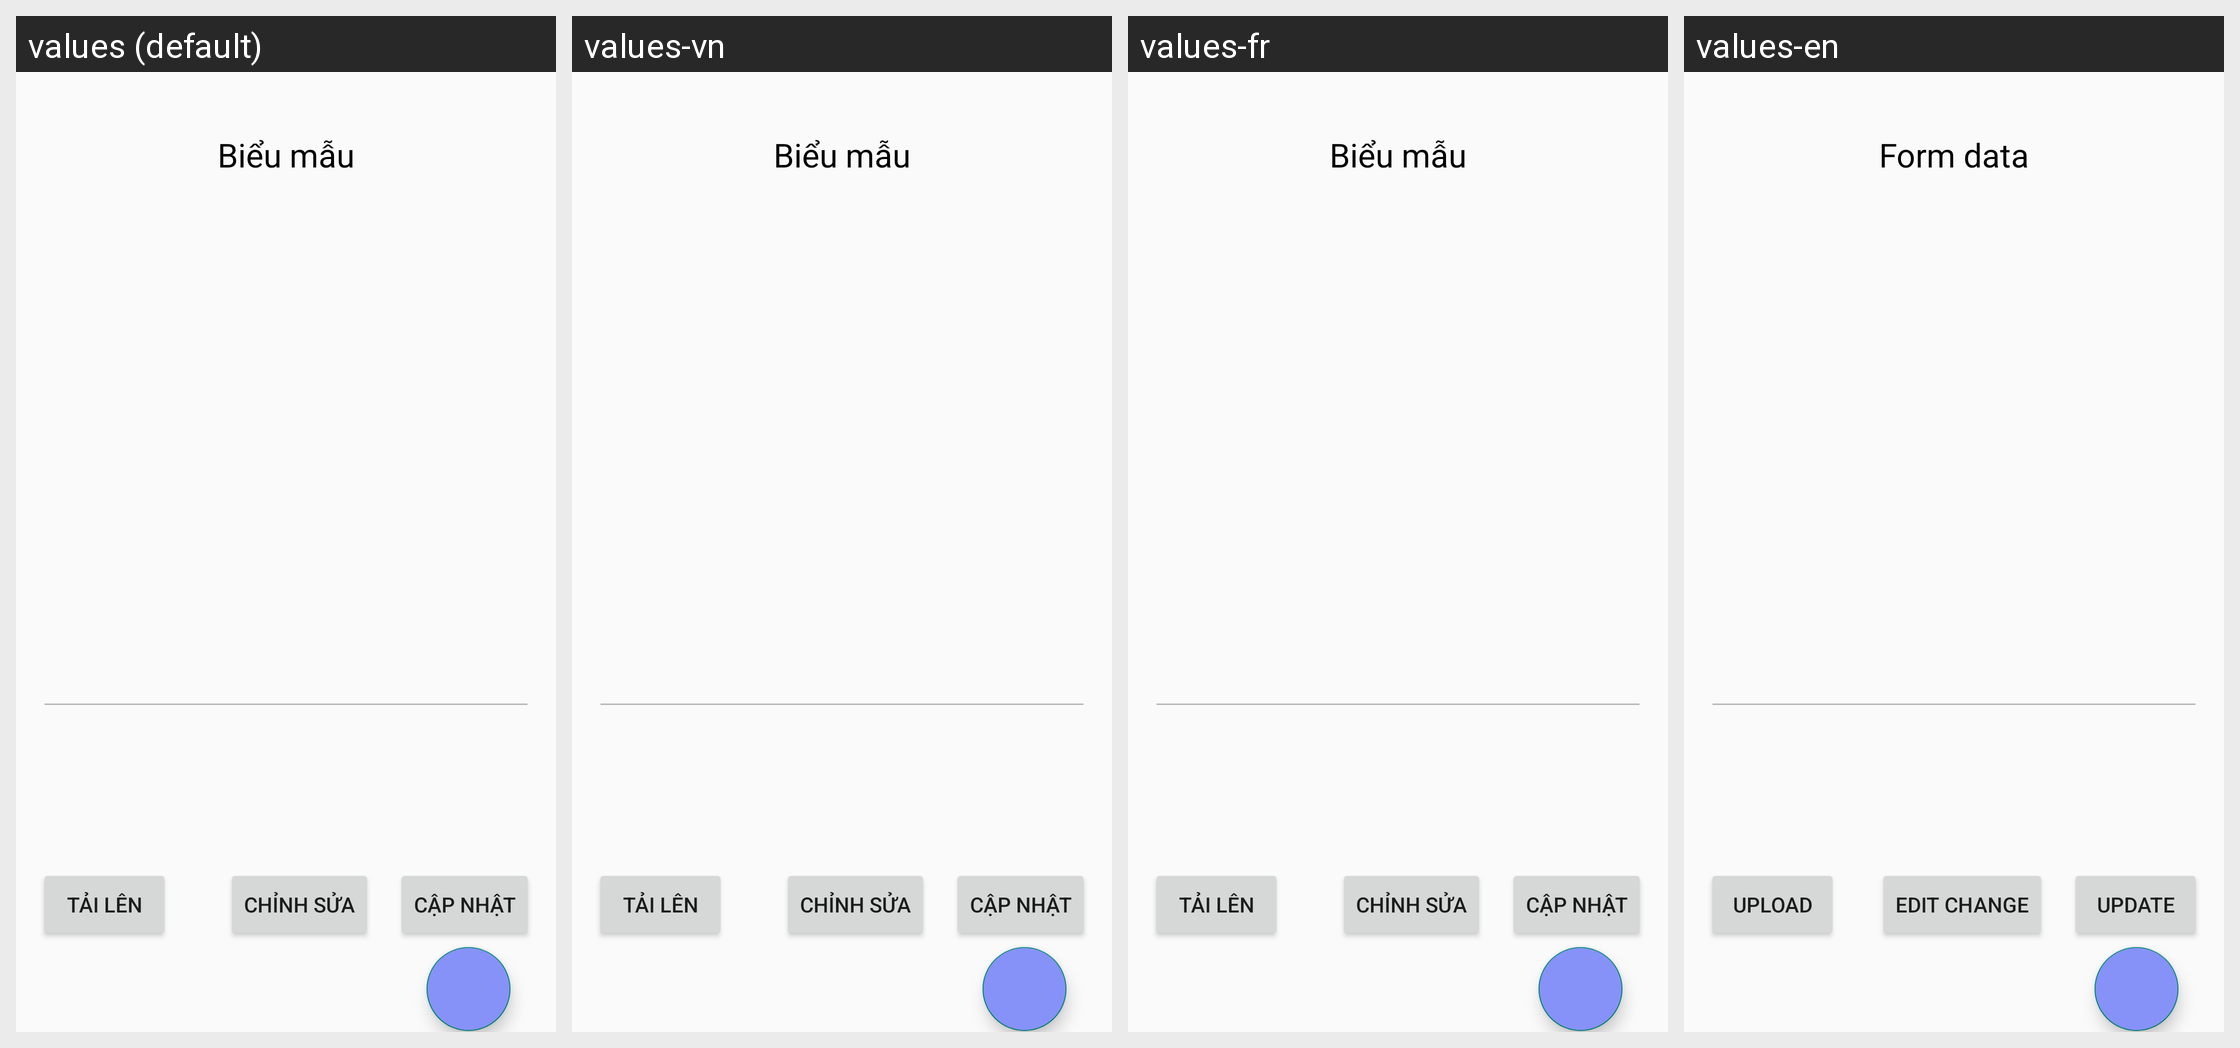

The same Android screen rendered under several of its app's locales, left to right. List the strings drawn on it with the default value and each locale's translation.
Android screen res/layout/activity_about.xml rendered under 4 locales, left to right: values (default), values-vn, values-fr, values-en. Device: Nexus 5 (rendered at 1080×1920; each locale shown at half size, 540×960, under a caption strip naming it); theme Theme.Login.
Strings drawn on this screen, with the default value and each locale's value (text and hints the layout hard-codes, and strings that could not be matched under every locale, appear in the picture but are not listed):

about_1
  values: Biểu mẫu
  values-vn: Biểu mẫu
  values-fr: Biểu mẫu
  values-en: Form data

about_2
  values: Tải lên
  values-vn: Tải lên
  values-fr: Tải lên
  values-en: Upload

about_3
  values: Chỉnh sửa
  values-vn: Chỉnh sửa
  values-fr: Chỉnh sửa
  values-en: Edit change

about_4
  values: Cập nhật
  values-vn: Cập nhật
  values-fr: Cập nhật
  values-en: Update
